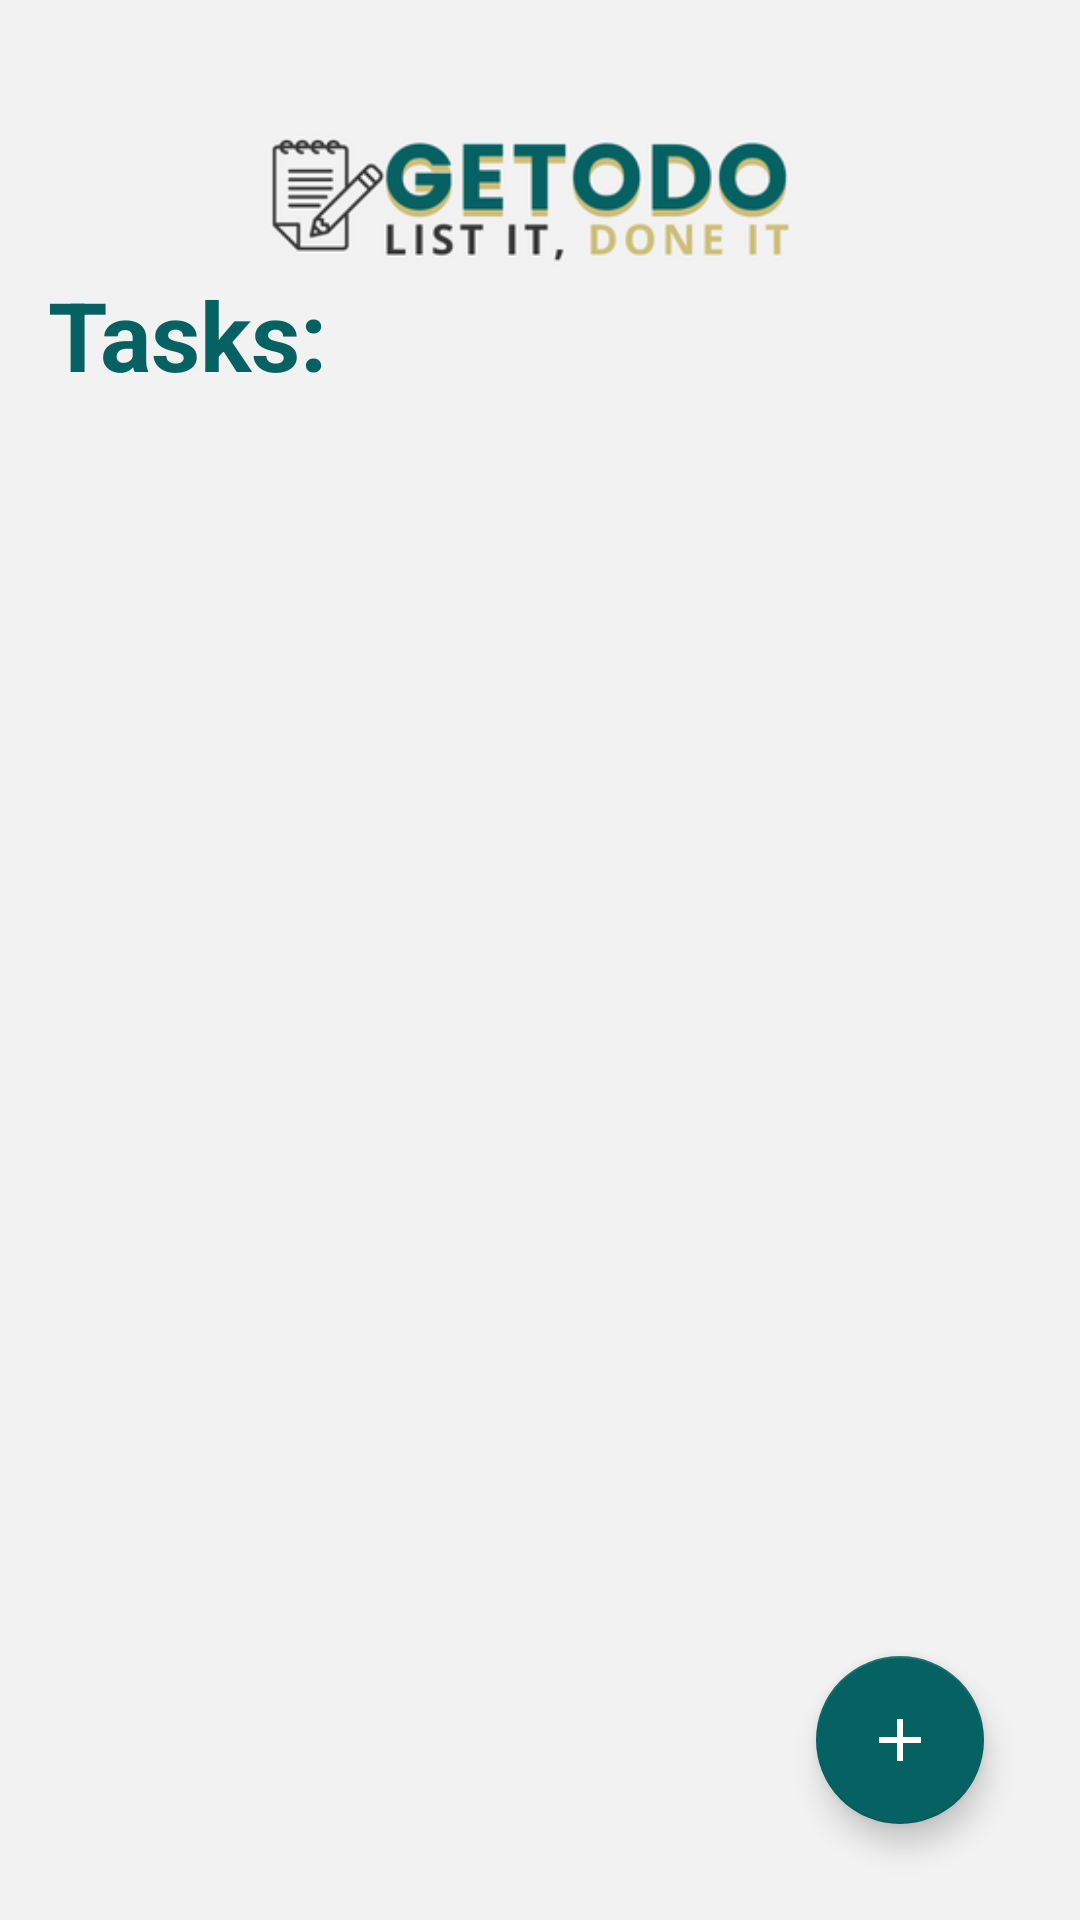

Android layout source for this screen:
<!-- AndroidManifest.xml: application theme Theme.Projfinalna -->
<!-- res/layout/activity_main.xml -->
<?xml version="1.0" encoding="utf-8"?>
<RelativeLayout xmlns:android="http://schemas.android.com/apk/res/android"
    xmlns:app="http://schemas.android.com/apk/res-auto"
    xmlns:tools="http://schemas.android.com/tools"
    android:layout_width="match_parent"
    android:layout_height="match_parent"
    android:background="#F2F2F2"
    tools:context=".MainActivity">

    

    <ImageView
        android:id="@+id/imageView"
        android:layout_width="match_parent"
        android:layout_height="130dp"
        app:srcCompat="@drawable/getodo" />

    <TextView
        android:id="@+id/tasksText"
        android:layout_width="wrap_content"
        android:layout_height="wrap_content"
        android:text="Tasks:"
        android:textColor="#066163"
        android:layout_marginStart="16dp"
        android:layout_marginBottom="16dp"
        android:layout_marginTop="90dp"
        android:textSize="32sp"
        android:textStyle="bold" />

    <androidx.recyclerview.widget.RecyclerView
        android:id="@+id/tasksRecycleView"
        android:layout_width="match_parent"
        android:layout_height="wrap_content"
        android:layout_below="@+id/tasksText"
        android:nestedScrollingEnabled="true"
        app:layoutManager="androidx.recyclerview.widget.LinearLayoutManager" />

    <com.google.android.material.floatingactionbutton.FloatingActionButton
        android:id="@+id/fab"
        android:layout_width="wrap_content"
        android:layout_height="wrap_content"
        android:layout_alignParentEnd="true"
        android:layout_alignParentBottom="true"
        android:layout_margin="32dp"
        android:backgroundTint="#066163"
        android:src="@drawable/ic_baseline_add"/>




</RelativeLayout>
<!-- resources referenced by this layout -->
<resources>
  <!-- drawable getodo: png bitmap (drawable, 22910 bytes) -->
  <!-- drawable ic_baseline_add (drawable) -->
  <vector android:autoMirrored="true" android:height="32dp"
      android:tint="@color/white" android:viewportHeight="24"
      android:viewportWidth="24" android:width="32dp" xmlns:android="http://schemas.android.com/apk/res/android">
      <path android:fillColor="@color/white" android:pathData="M19,13h-6v6h-2v-6H5v-2h6V5h2v6h6v2z"/>
  </vector>
  <style name="Theme.Projfinalna" parent="Theme.MaterialComponents.DayNight.DarkActionBar">
          
          <item name="colorPrimary">@color/Jade</item>
          <item name="colorPrimaryVariant">@color/Jade</item>
          <item name="colorOnPrimary">@color/white</item>
          
          <item name="colorSecondary">@color/Jade</item>
          <item name="colorSecondaryVariant">@color/Jade</item>
          <item name="colorOnSecondary">@color/white</item>
          
          <item name="android:statusBarColor" tools:targetApi="l">?attr/colorPrimaryVariant</item>
          
      </style>
  <color name="white">#FFFFFFFF</color>
  <color name="Jade">#066163</color>
</resources>
